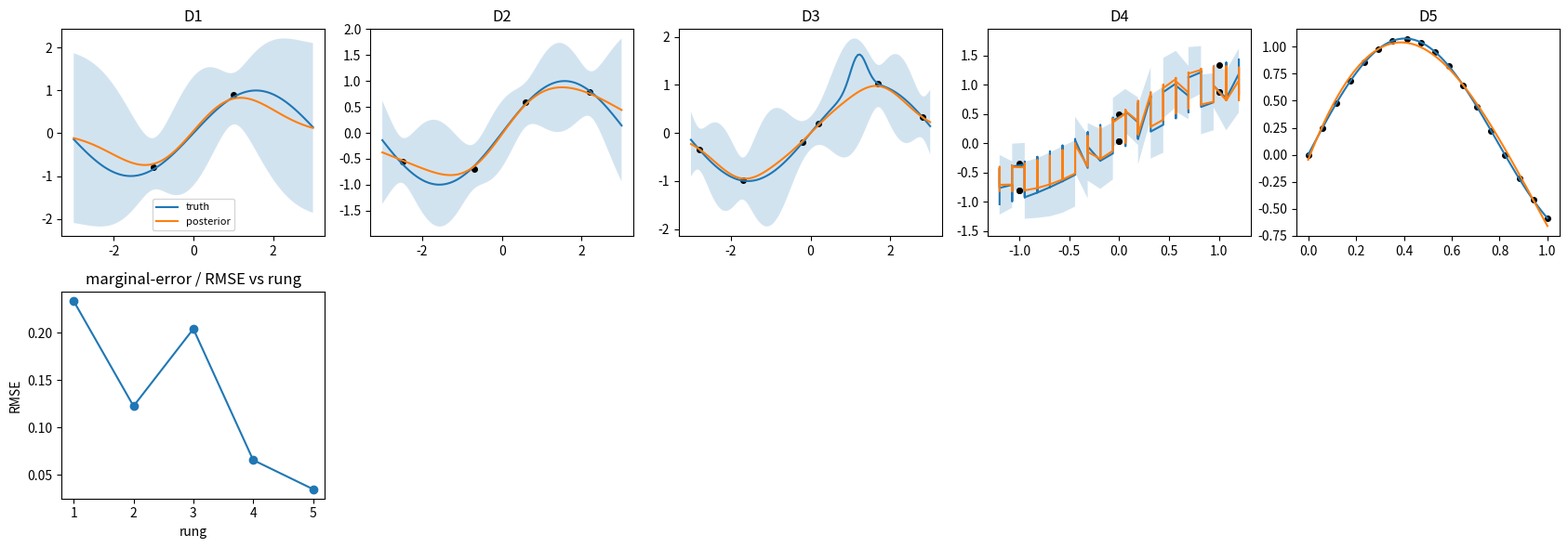

Reproduce this figure in Python.

import math
import numpy as np
import matplotlib.pyplot as plt

SEED = 514
rng = np.random.default_rng(SEED)


def rbf_kernel(X, Y, length_scale=1.0, variance=1.0):
    X = np.atleast_2d(X).astype(float)
    Y = np.atleast_2d(Y).astype(float)
    x_norm = np.sum(X * X, axis=1)[:, None]
    y_norm = np.sum(Y * Y, axis=1)[None, :]
    sqdist = x_norm + y_norm - 2.0 * X @ Y.T
    return variance * np.exp(-0.5 * sqdist / (length_scale ** 2))


def gp_posterior(X, y, Xstar, kernel, sigma2=0.1, jitter=1e-8):
    K = kernel(X, X)
    Ks = kernel(Xstar, X)
    Kss = kernel(Xstar, Xstar)
    system = K + (sigma2 + jitter) * np.eye(len(X))
    alpha = np.linalg.solve(system, y)
    mean = Ks @ alpha
    v = np.linalg.solve(system, Ks.T)
    cov = Kss - Ks @ v
    var = np.maximum(np.diag(cov), 0.0)
    return mean, var, cov


def build_gp_ladder():
    xs = np.linspace(-3.0, 3.0, 120)[:, None]
    d1 = {
        "name": "D1 two-point GP exact",
        "X": np.array([[-1.0], [1.0]]),
        "y": np.array([-0.8, 0.9]),
        "Xstar": xs,
        "truth": np.sin(xs[:, 0]),
        "length": 1.0,
        "sigma2": 0.1,
    }
    x2 = np.array([[-2.5], [-0.7], [0.6], [2.2]])
    d2 = {
        "name": "D2 four-point smooth function",
        "X": x2,
        "y": np.sin(x2[:, 0]) + 0.05 * np.array([1.0, -1.0, 0.5, -0.5]),
        "Xstar": xs,
        "truth": np.sin(xs[:, 0]),
        "length": 1.0,
        "sigma2": 0.05,
    }
    x3 = np.array([[-2.8], [-1.7], [-0.2], [0.2], [1.7], [2.8]])
    truth3 = np.sin(xs[:, 0]) + 0.7 * np.exp(-((xs[:, 0] - 1.2) ** 2) / 0.08)
    d3 = {
        "name": "D3 bimodal nonstationary sample",
        "X": x3,
        "y": np.sin(x3[:, 0]) + 0.7 * np.exp(-((x3[:, 0] - 1.2) ** 2) / 0.08),
        "Xstar": xs,
        "truth": truth3,
        "length": 0.7,
        "sigma2": 0.05,
    }
    grid = np.array([[a, b] for a in [-1.0, 0.0, 1.0] for b in [-1.0, 0.0, 1.0]])
    star2 = np.array([[a, b] for a in np.linspace(-1.2, 1.2, 20) for b in np.linspace(-1.2, 1.2, 20)])
    truth4 = np.sin(star2[:, 0]) + 0.5 * np.cos(1.5 * star2[:, 1])
    d4 = {
        "name": "D4 correlated 2-D surface",
        "X": grid,
        "y": np.sin(grid[:, 0]) + 0.5 * np.cos(1.5 * grid[:, 1]),
        "Xstar": star2,
        "truth": truth4,
        "length": 0.9,
        "sigma2": 0.03,
    }
    base = np.linspace(0.0, 1.0, 18)
    X5 = np.column_stack([base, base + 1e-3 * rng.normal(size=18), np.sin(base)])
    Xs5 = np.column_stack([np.linspace(0.0, 1.0, 80), np.linspace(0.0, 1.0, 80), np.sin(np.linspace(0.0, 1.0, 80))])
    truth5 = np.sin(4.0 * Xs5[:, 0]) + 0.2 * Xs5[:, 2]
    d5 = {
        "name": "D5 ill-conditioned higher-dim kernel",
        "X": X5,
        "y": np.sin(4.0 * X5[:, 0]) + 0.2 * X5[:, 2],
        "Xstar": Xs5,
        "truth": truth5,
        "length": 3.0,
        "sigma2": 1e-5,
    }
    return [d1, d2, d3, d4, d5]


def predictive_rmse(mean, truth):
    return float(np.sqrt(np.mean((mean - truth) ** 2)))



distance = 2.0
length_scale = 1.0
covariance = math.exp(-0.5 * distance ** 2 / length_scale ** 2)
print("RBF covariance at distance 2", covariance)
assert np.isclose(covariance, 0.135335, atol=1e-6)

X = np.array([[0.0], [2.0]])
y = np.array([1.0, -1.0])
Xstar = np.array([[1.0]])
kernel = lambda A, B: rbf_kernel(A, B, length_scale=1.0, variance=1.0)
mean, var, cov = gp_posterior(X, y, Xstar, kernel, sigma2=0.1)
manual_mean = kernel(Xstar, X) @ np.linalg.solve(kernel(X, X) + 0.1 * np.eye(2), y)
print("posterior mean", mean)
assert np.allclose(mean, manual_mean, atol=1e-7)



K = kernel(X, X)
Ks = kernel(Xstar, X)
explained = Ks @ np.linalg.solve(K + 0.1 * np.eye(2), Ks.T)
manual_variance = 1.0 - float(explained[0, 0])
print("variance subtraction", manual_variance, var[0])
assert np.isclose(var[0], manual_variance, atol=1e-7)

near_short = math.exp(-0.5 * 1.0 ** 2 / 0.4 ** 2)
near_long = math.exp(-0.5 * 1.0 ** 2 / 2.0 ** 2)
assert near_long > near_short



ladder = build_gp_ladder()
for i, rung in enumerate(ladder, start=1):
    print(i, rung["name"])
    print("train", rung["X"].shape, "test", rung["Xstar"].shape)
    print("length", rung["length"], "noise", rung["sigma2"])
    print("first y", np.round(rung["y"][:3], 3))



rows = []
means = []
vars_ = []
for i, rung in enumerate(ladder, start=1):
    kernel = lambda A, B, ell=rung["length"]: rbf_kernel(A, B, length_scale=ell, variance=1.0)
    mean, var, cov = gp_posterior(rung["X"], rung["y"], rung["Xstar"], kernel, sigma2=rung["sigma2"], jitter=1e-6)
    error = predictive_rmse(mean, rung["truth"])
    rows.append((f"D{i}", rung["name"], error))
    means.append(mean)
    vars_.append(var)

print("rung | predictive RMSE")
for label, name, error in rows:
    print(f"{label} | {name} | {error:.6f}")



fig, axes = plt.subplots(2, 5, figsize=(17, 6))
for i, rung in enumerate(ladder):
    ax = axes[0, i]
    x_axis = rung["Xstar"][:, 0]
    order = np.argsort(x_axis)
    mean = means[i][order]
    std = np.sqrt(vars_[i][order])
    truth = rung["truth"][order]
    ax.plot(x_axis[order], truth, label="truth")
    ax.plot(x_axis[order], mean, label="posterior")
    ax.fill_between(x_axis[order], mean - 2 * std, mean + 2 * std, alpha=0.2)
    ax.scatter(rung["X"][:, 0], rung["y"], s=16, color="black")
    ax.set_title(f"D{i + 1}")
    if i == 0:
        ax.legend(fontsize=8)

ax = axes[1, 0]
ax.plot([1, 2, 3, 4, 5], [row[2] for row in rows], marker="o")
ax.set_title("marginal-error / RMSE vs rung")
ax.set_xlabel("rung")
ax.set_ylabel("RMSE")
for j in range(1, 5):
    axes[1, j].axis("off")
plt.tight_layout()



d5 = ladder[-1]
lengths = [0.15, 0.4, 0.8, 1.5, 3.0]
errors = []
conds = []
for ell in lengths:
    kernel = lambda A, B, ell=ell: rbf_kernel(A, B, length_scale=ell, variance=1.0)
    K = kernel(d5["X"], d5["X"]) + d5["sigma2"] * np.eye(len(d5["X"]))
    conds.append(float(np.linalg.cond(K)))
    mean, var, cov = gp_posterior(d5["X"], d5["y"], d5["Xstar"], kernel, sigma2=d5["sigma2"], jitter=1e-5)
    errors.append(predictive_rmse(mean, d5["truth"]))

bad_error = errors[-1]
best_error = min(errors)
print("condition numbers", np.round(conds, 1))
print("bad long-scale error", bad_error)
print("best swept-scale error", best_error)
assert best_error <= bad_error
